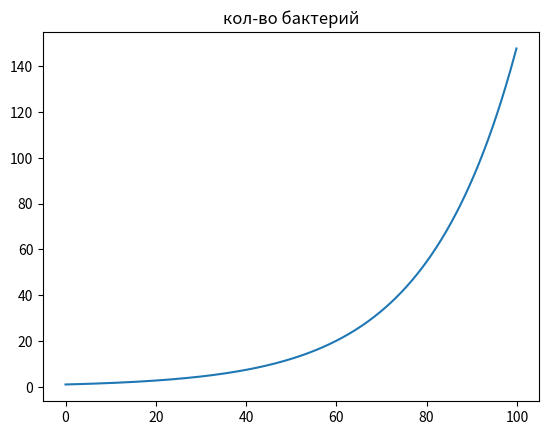

This chart was generated by the following Python code:
import numpy as np
import matplotlib.pyplot as plt
from scipy.integrate import odeint
t = np.arange(0,100,0.1)
def razmnozhenie_bacteriy(n,t):
    dndt = k*n
    return dndt

k = 0.05

n_0 = 1

razmo = odeint(razmnozhenie_bacteriy, n_0, t)
plt.plot(t, razmo, label = 'кол-во бактерий')
plt.title('кол-во бактерий')
plt.show()
    